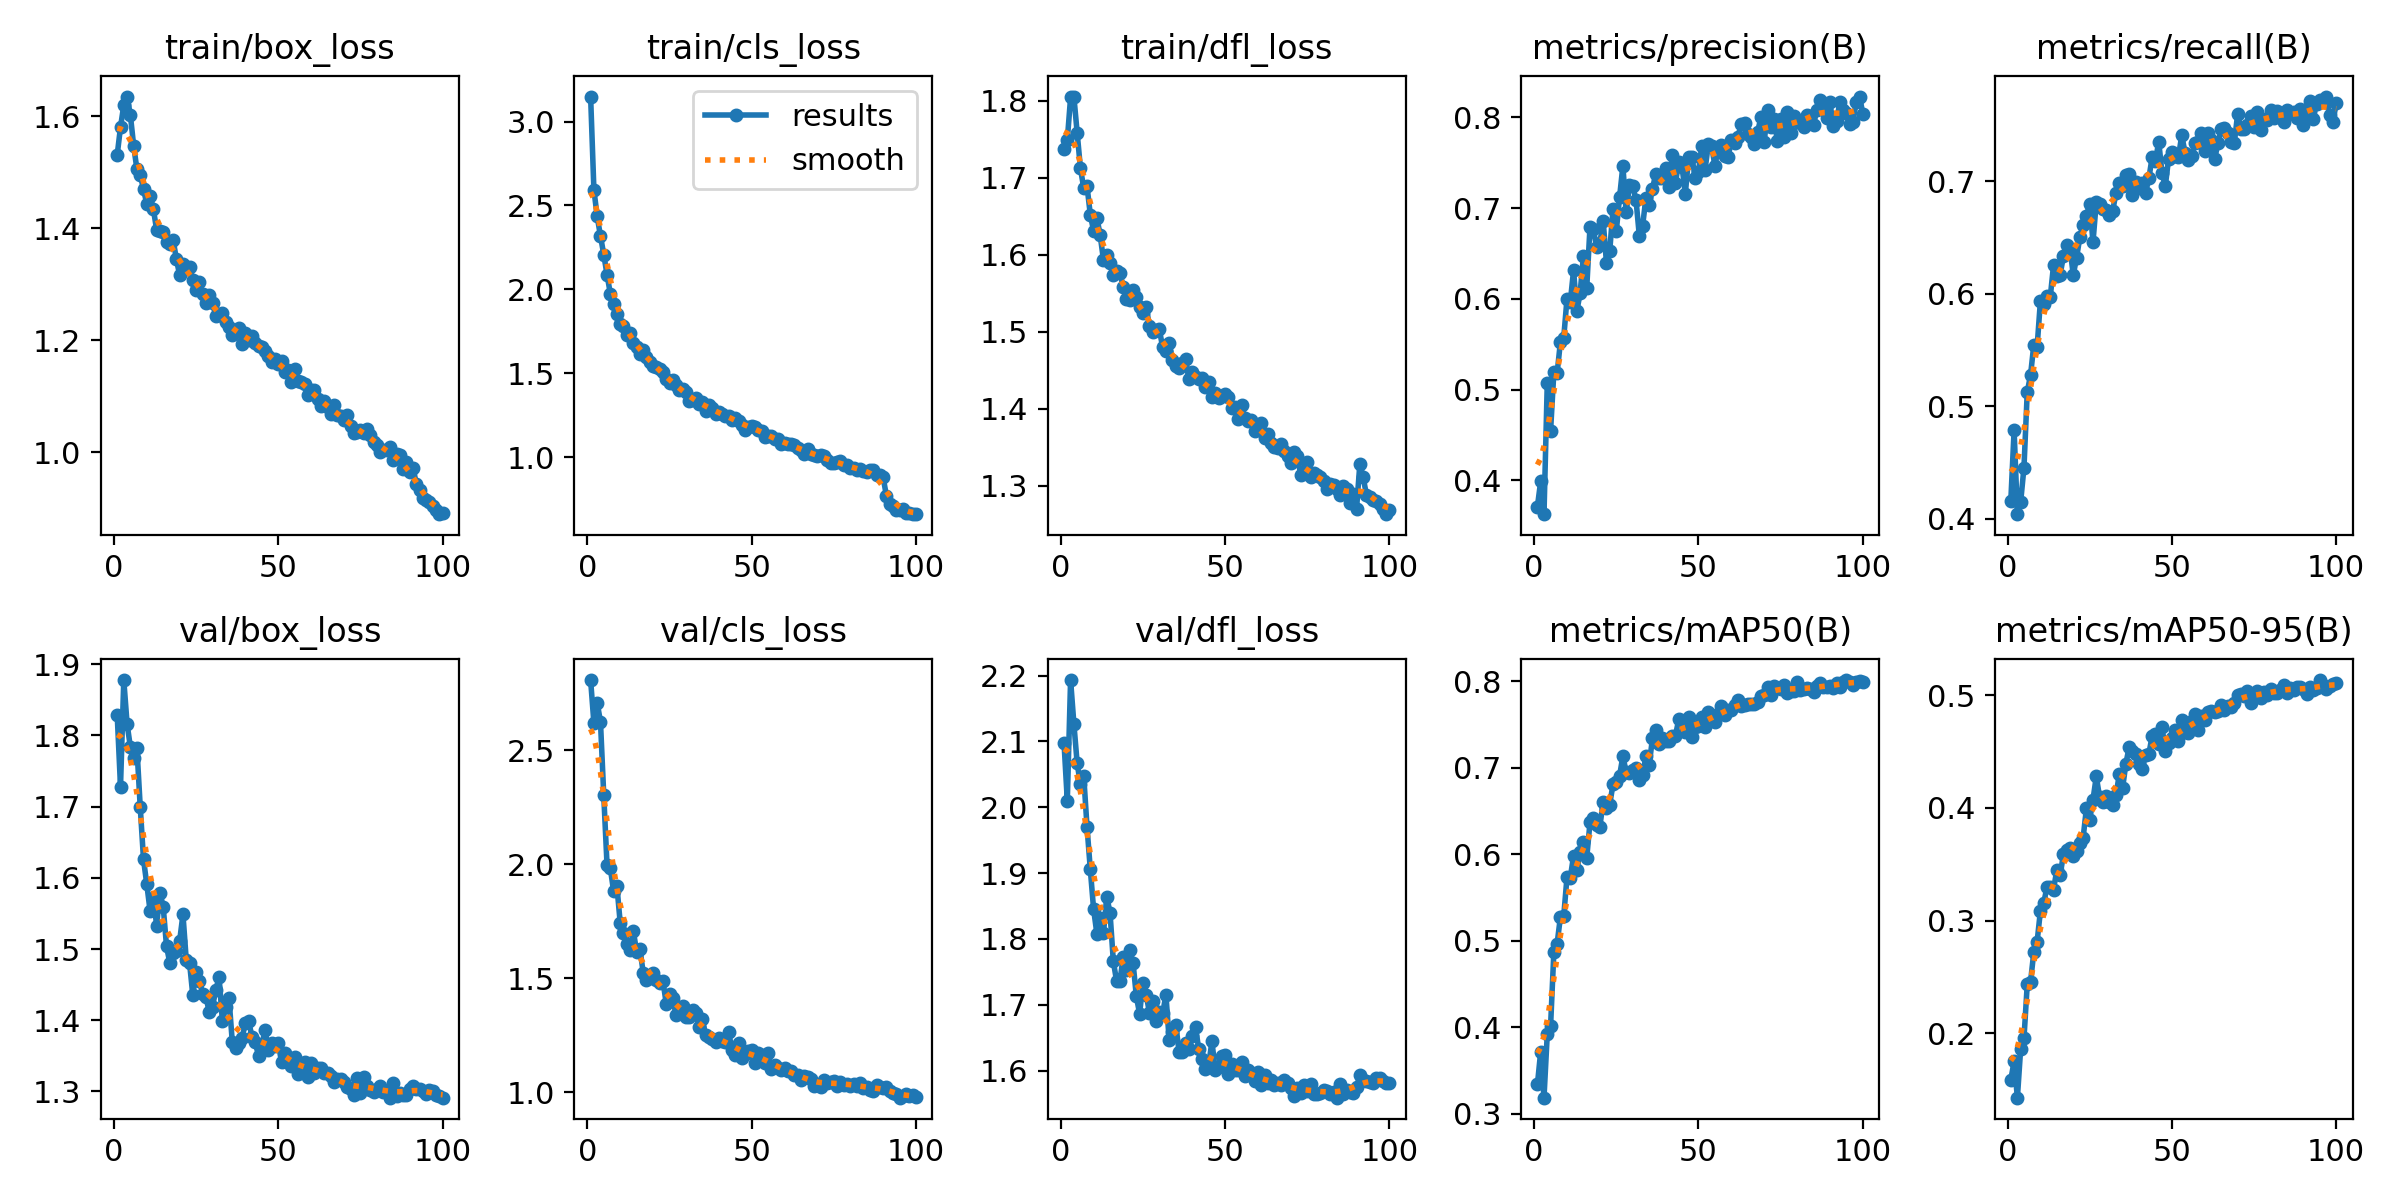

The data file committed next to this chart (first rows):
epoch, time, train/box_loss, train/cls_loss, train/dfl_loss, metrics/precision(B), metrics/recall(B), metrics/mAP50(B), metrics/mAP50-95(B), val/box_loss, val/cls_loss, val/dfl_loss, lr/pg0, lr/pg1, lr/pg2
1, 466.2, 1.531, 3.15, 1.738, 0.3711, 0.4157, 0.3338, 0.159, 1.828, 2.808, 2.098, 0.0003326, 0.0003326, 0.0003326
2, 953.6, 1.581, 2.593, 1.749, 0.3991, 0.4784, 0.3719, 0.1752, 1.728, 2.619, 2.01, 0.0006593, 0.0006593, 0.0006593
3, 1379, 1.62, 2.435, 1.805, 0.3627, 0.4038, 0.3186, 0.143, 1.878, 2.708, 2.193, 0.0009795, 0.0009795, 0.0009795
4, 1833, 1.636, 2.318, 1.806, 0.5072, 0.4149, 0.3922, 0.1865, 1.816, 2.625, 2.127, 0.0009703, 0.0009703, 0.0009703
5, 2276, 1.602, 2.208, 1.759, 0.4541, 0.4453, 0.401, 0.1956, 1.784, 2.302, 2.067, 0.0009604, 0.0009604, 0.0009604
6, 2427, 1.548, 2.087, 1.712, 0.519, 0.5125, 0.4868, 0.2435, 1.769, 1.995, 2.035, 0.0009505, 0.0009505, 0.0009505
7, 2724, 1.505, 1.974, 1.687, 0.5183, 0.5276, 0.4968, 0.2457, 1.782, 1.982, 2.047, 0.0009406, 0.0009406, 0.0009406
8, 3118, 1.495, 1.911, 1.689, 0.5526, 0.5548, 0.5277, 0.2723, 1.7, 1.883, 1.97, 0.0009307, 0.0009307, 0.0009307
9, 3502, 1.47, 1.856, 1.652, 0.5571, 0.5528, 0.5283, 0.2813, 1.626, 1.904, 1.906, 0.0009208, 0.0009208, 0.0009208
10, 3881, 1.443, 1.793, 1.631, 0.6001, 0.5934, 0.5736, 0.3086, 1.591, 1.743, 1.845, 0.0009109, 0.0009109, 0.0009109
11, 4234, 1.458, 1.78, 1.648, 0.5966, 0.5908, 0.5731, 0.3155, 1.554, 1.699, 1.808, 0.000901, 0.000901, 0.000901
12, 4591, 1.434, 1.727, 1.626, 0.6315, 0.5976, 0.598, 0.3298, 1.572, 1.651, 1.831, 0.0008911, 0.0008911, 0.0008911
13, 4986, 1.397, 1.739, 1.593, 0.5865, 0.5971, 0.582, 0.3298, 1.533, 1.625, 1.809, 0.0008812, 0.0008812, 0.0008812
14, 5376, 1.394, 1.679, 1.599, 0.6066, 0.6255, 0.6026, 0.3276, 1.579, 1.708, 1.864, 0.0008713, 0.0008713, 0.0008713
15, 5639, 1.393, 1.655, 1.589, 0.6474, 0.6155, 0.6143, 0.3452, 1.559, 1.616, 1.84, 0.0008614, 0.0008614, 0.0008614
16, 5782, 1.376, 1.615, 1.574, 0.6118, 0.6169, 0.5959, 0.3402, 1.504, 1.63, 1.766, 0.0008515, 0.0008515, 0.0008515
17, 5925, 1.371, 1.637, 1.579, 0.6795, 0.6334, 0.6369, 0.3589, 1.48, 1.524, 1.736, 0.0008416, 0.0008416, 0.0008416
18, 6068, 1.379, 1.598, 1.577, 0.6768, 0.6433, 0.6423, 0.3628, 1.494, 1.491, 1.736, 0.0008317, 0.0008317, 0.0008317
19, 6211, 1.345, 1.568, 1.558, 0.6573, 0.6401, 0.6338, 0.3643, 1.497, 1.5, 1.773, 0.0008218, 0.0008218, 0.0008218
20, 6354, 1.316, 1.54, 1.543, 0.6615, 0.6169, 0.6321, 0.3577, 1.512, 1.522, 1.753, 0.0008119, 0.0008119, 0.0008119
21, 6496, 1.336, 1.536, 1.542, 0.6861, 0.6319, 0.6607, 0.3616, 1.549, 1.494, 1.783, 0.000802, 0.000802, 0.000802
22, 6639, 1.328, 1.524, 1.555, 0.64, 0.6505, 0.654, 0.369, 1.485, 1.479, 1.764, 0.0007921, 0.0007921, 0.0007921
23, 6782, 1.332, 1.505, 1.546, 0.6528, 0.661, 0.6575, 0.3736, 1.481, 1.488, 1.713, 0.0007822, 0.0007822, 0.0007822
24, 6925, 1.308, 1.466, 1.532, 0.699, 0.6691, 0.6811, 0.3997, 1.435, 1.389, 1.686, 0.0007723, 0.0007723, 0.0007723
25, 7068, 1.29, 1.441, 1.525, 0.675, 0.68, 0.6833, 0.3894, 1.468, 1.432, 1.734, 0.0007624, 0.0007624, 0.0007624
26, 7211, 1.303, 1.459, 1.532, 0.7123, 0.646, 0.691, 0.4074, 1.456, 1.412, 1.716, 0.0007525, 0.0007525, 0.0007525
27, 7353, 1.282, 1.429, 1.507, 0.7466, 0.6815, 0.7134, 0.4279, 1.437, 1.338, 1.688, 0.0007426, 0.0007426, 0.0007426
28, 7495, 1.266, 1.398, 1.5, 0.6953, 0.6797, 0.6951, 0.4098, 1.433, 1.347, 1.705, 0.0007327, 0.0007327, 0.0007327
29, 7638, 1.28, 1.403, 1.502, 0.7251, 0.6752, 0.6935, 0.4055, 1.411, 1.38, 1.676, 0.0007228, 0.0007228, 0.0007228
30, 7780, 1.267, 1.39, 1.503, 0.724, 0.6741, 0.6976, 0.4107, 1.419, 1.332, 1.689, 0.0007129, 0.0007129, 0.0007129
31, 7923, 1.242, 1.336, 1.48, 0.7091, 0.6702, 0.6995, 0.4056, 1.443, 1.33, 1.687, 0.000703, 0.000703, 0.000703
32, 8065, 1.245, 1.338, 1.475, 0.6695, 0.6736, 0.6865, 0.4027, 1.46, 1.359, 1.715, 0.0006931, 0.0006931, 0.0006931
33, 8208, 1.248, 1.35, 1.485, 0.6806, 0.69, 0.6912, 0.4114, 1.398, 1.349, 1.646, 0.0006832, 0.0006832, 0.0006832
34, 8350, 1.233, 1.316, 1.463, 0.7109, 0.6986, 0.7133, 0.4298, 1.419, 1.286, 1.659, 0.0006733, 0.0006733, 0.0006733
35, 8493, 1.223, 1.326, 1.456, 0.7037, 0.6959, 0.7034, 0.4175, 1.431, 1.319, 1.67, 0.0006634, 0.0006634, 0.0006634
36, 8635, 1.21, 1.274, 1.453, 0.7212, 0.7061, 0.734, 0.4393, 1.37, 1.25, 1.629, 0.0006535, 0.0006535, 0.0006535
37, 8778, 1.217, 1.307, 1.459, 0.738, 0.7066, 0.7435, 0.454, 1.361, 1.244, 1.628, 0.0006436, 0.0006436, 0.0006436
38, 8921, 1.221, 1.295, 1.464, 0.7329, 0.6882, 0.7274, 0.4506, 1.368, 1.235, 1.642, 0.0006337, 0.0006337, 0.0006337
39, 9064, 1.193, 1.255, 1.438, 0.7334, 0.6994, 0.735, 0.448, 1.376, 1.219, 1.633, 0.0006238, 0.0006238, 0.0006238
40, 9207, 1.212, 1.269, 1.448, 0.744, 0.694, 0.7314, 0.4394, 1.396, 1.236, 1.652, 0.0006139, 0.0006139, 0.0006139
41, 9350, 1.201, 1.255, 1.442, 0.7232, 0.6984, 0.7306, 0.4348, 1.399, 1.227, 1.666, 0.000604, 0.000604, 0.000604
42, 9493, 1.207, 1.245, 1.439, 0.7589, 0.6899, 0.7368, 0.447, 1.376, 1.222, 1.632, 0.0005941, 0.0005941, 0.0005941
43, 9635, 1.195, 1.244, 1.44, 0.7281, 0.7028, 0.7372, 0.448, 1.369, 1.264, 1.618, 0.0005842, 0.0005842, 0.0005842
44, 9778, 1.19, 1.223, 1.428, 0.7513, 0.7216, 0.7561, 0.4641, 1.35, 1.185, 1.603, 0.0005743, 0.0005743, 0.0005743
45, 9921, 1.189, 1.234, 1.434, 0.7455, 0.7185, 0.7546, 0.4653, 1.366, 1.162, 1.609, 0.0005644, 0.0005644, 0.0005644
46, 10064, 1.18, 1.213, 1.415, 0.716, 0.7352, 0.7409, 0.4565, 1.386, 1.217, 1.644, 0.0005545, 0.0005545, 0.0005545
47, 10207, 1.171, 1.191, 1.42, 0.7564, 0.7075, 0.7588, 0.4719, 1.358, 1.149, 1.601, 0.0005446, 0.0005446, 0.0005446
48, 10350, 1.162, 1.163, 1.414, 0.7562, 0.6959, 0.7354, 0.4506, 1.369, 1.17, 1.605, 0.0005347, 0.0005347, 0.0005347
49, 10492, 1.166, 1.176, 1.416, 0.7338, 0.7203, 0.7469, 0.4578, 1.364, 1.179, 1.623, 0.0005248, 0.0005248, 0.0005248
50, 10635, 1.157, 1.185, 1.419, 0.7403, 0.7261, 0.7486, 0.4621, 1.368, 1.185, 1.623, 0.0005149, 0.0005149, 0.0005149
51, 10778, 1.162, 1.18, 1.415, 0.7685, 0.7228, 0.7587, 0.4693, 1.341, 1.128, 1.595, 0.000505, 0.000505, 0.000505
52, 10920, 1.143, 1.164, 1.4, 0.7423, 0.7218, 0.7471, 0.4597, 1.353, 1.172, 1.61, 0.0004951, 0.0004951, 0.0004951
53, 11062, 1.147, 1.158, 1.403, 0.7705, 0.741, 0.7646, 0.4785, 1.344, 1.164, 1.601, 0.0004852, 0.0004852, 0.0004852
54, 11205, 1.125, 1.12, 1.387, 0.7684, 0.7256, 0.7563, 0.4676, 1.335, 1.128, 1.6, 0.0004753, 0.0004753, 0.0004753
55, 11347, 1.148, 1.127, 1.405, 0.7465, 0.7187, 0.7526, 0.4663, 1.348, 1.171, 1.613, 0.0004654, 0.0004654, 0.0004654
56, 11490, 1.128, 1.124, 1.387, 0.7664, 0.7226, 0.7619, 0.4772, 1.324, 1.101, 1.592, 0.0004555, 0.0004555, 0.0004555
57, 11632, 1.125, 1.107, 1.384, 0.77, 0.734, 0.7713, 0.4833, 1.338, 1.121, 1.601, 0.0004456, 0.0004456, 0.0004456
58, 11774, 1.122, 1.107, 1.386, 0.757, 0.7353, 0.7611, 0.469, 1.341, 1.106, 1.596, 0.0004357, 0.0004357, 0.0004357
59, 11917, 1.103, 1.078, 1.37, 0.756, 0.7428, 0.767, 0.4814, 1.32, 1.096, 1.584, 0.0004258, 0.0004258, 0.0004258
60, 12059, 1.111, 1.085, 1.374, 0.7749, 0.7269, 0.7663, 0.4777, 1.34, 1.108, 1.597, 0.0004159, 0.0004159, 0.0004159
... 40 more rows
